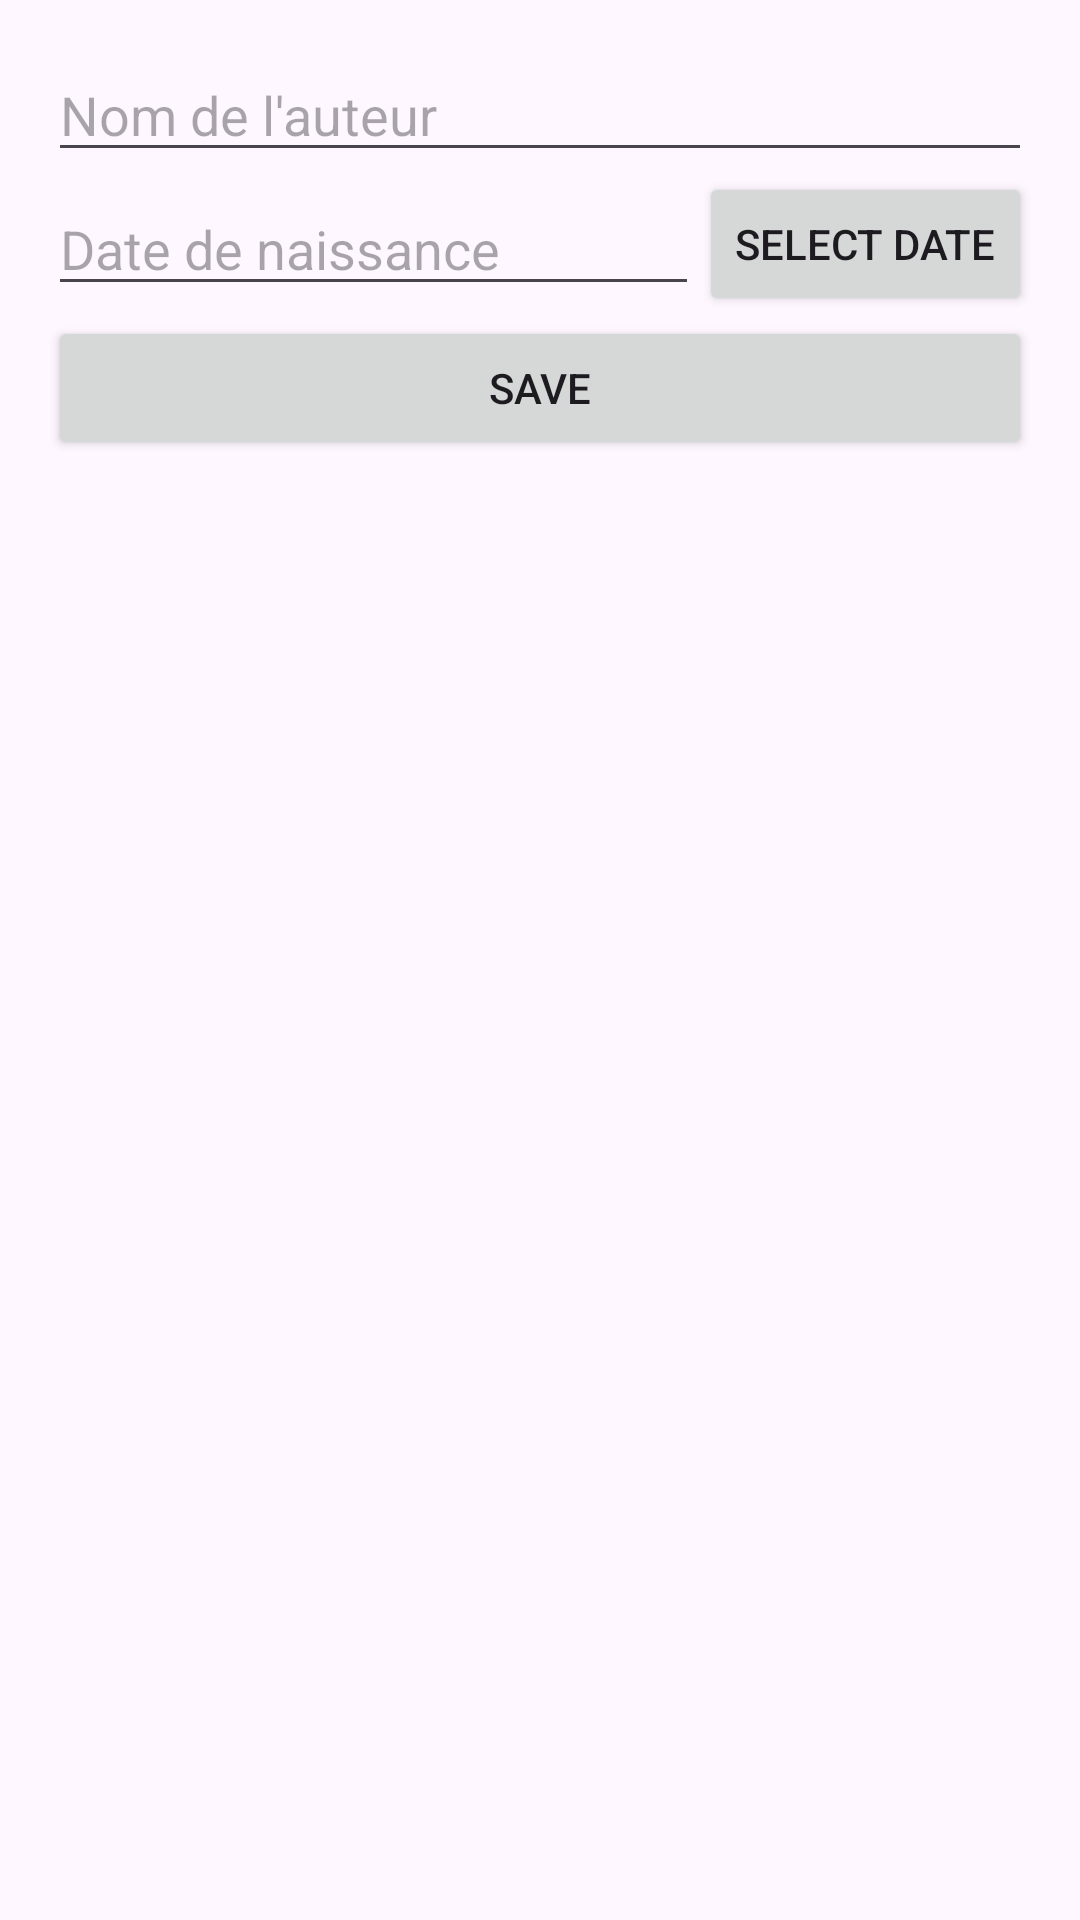

Here is an Android app screen rendered from its layout file. Give the layout XML and the strings, colors and styles it references.
<!-- AndroidManifest.xml: application theme Theme.ProjetBook -->
<!-- res/layout/activity_add_auteur.xml -->
<?xml version="1.0" encoding="utf-8"?>
<LinearLayout
    xmlns:android="http://schemas.android.com/apk/res/android"
    android:layout_width="match_parent"
    android:layout_height="match_parent"
    android:orientation="vertical"
    android:padding="16dp">

    <EditText
        android:id="@+id/editTextNom"
        android:layout_width="match_parent"
        android:layout_height="wrap_content"
        android:hint="Nom de l'auteur" />

    <LinearLayout
        android:layout_width="match_parent"
        android:layout_height="wrap_content"
        android:orientation="horizontal"
        android:gravity="center_vertical">

        <EditText
            android:id="@+id/editTextDate"
            android:layout_width="0dp"
            android:layout_height="wrap_content"
            android:layout_weight="1"
            android:hint="Date de naissance"
            android:focusable="false"
            android:clickable="true" />

        <Button
            android:id="@+id/buttonSelectDate"
            android:layout_width="wrap_content"
            android:layout_height="wrap_content"
            android:text="Select Date" />
    </LinearLayout>

    <Button
        android:id="@+id/buttonSave"
        android:layout_width="match_parent"
        android:layout_height="wrap_content"
        android:text="Save" />
</LinearLayout>
<!-- resources referenced by this layout -->
<resources>
  <style name="Theme.ProjetBook" parent="Base.Theme.ProjetBook" />
  <style name="Base.Theme.ProjetBook" parent="Theme.Material3.DayNight.NoActionBar">
          
          
      </style>
</resources>
